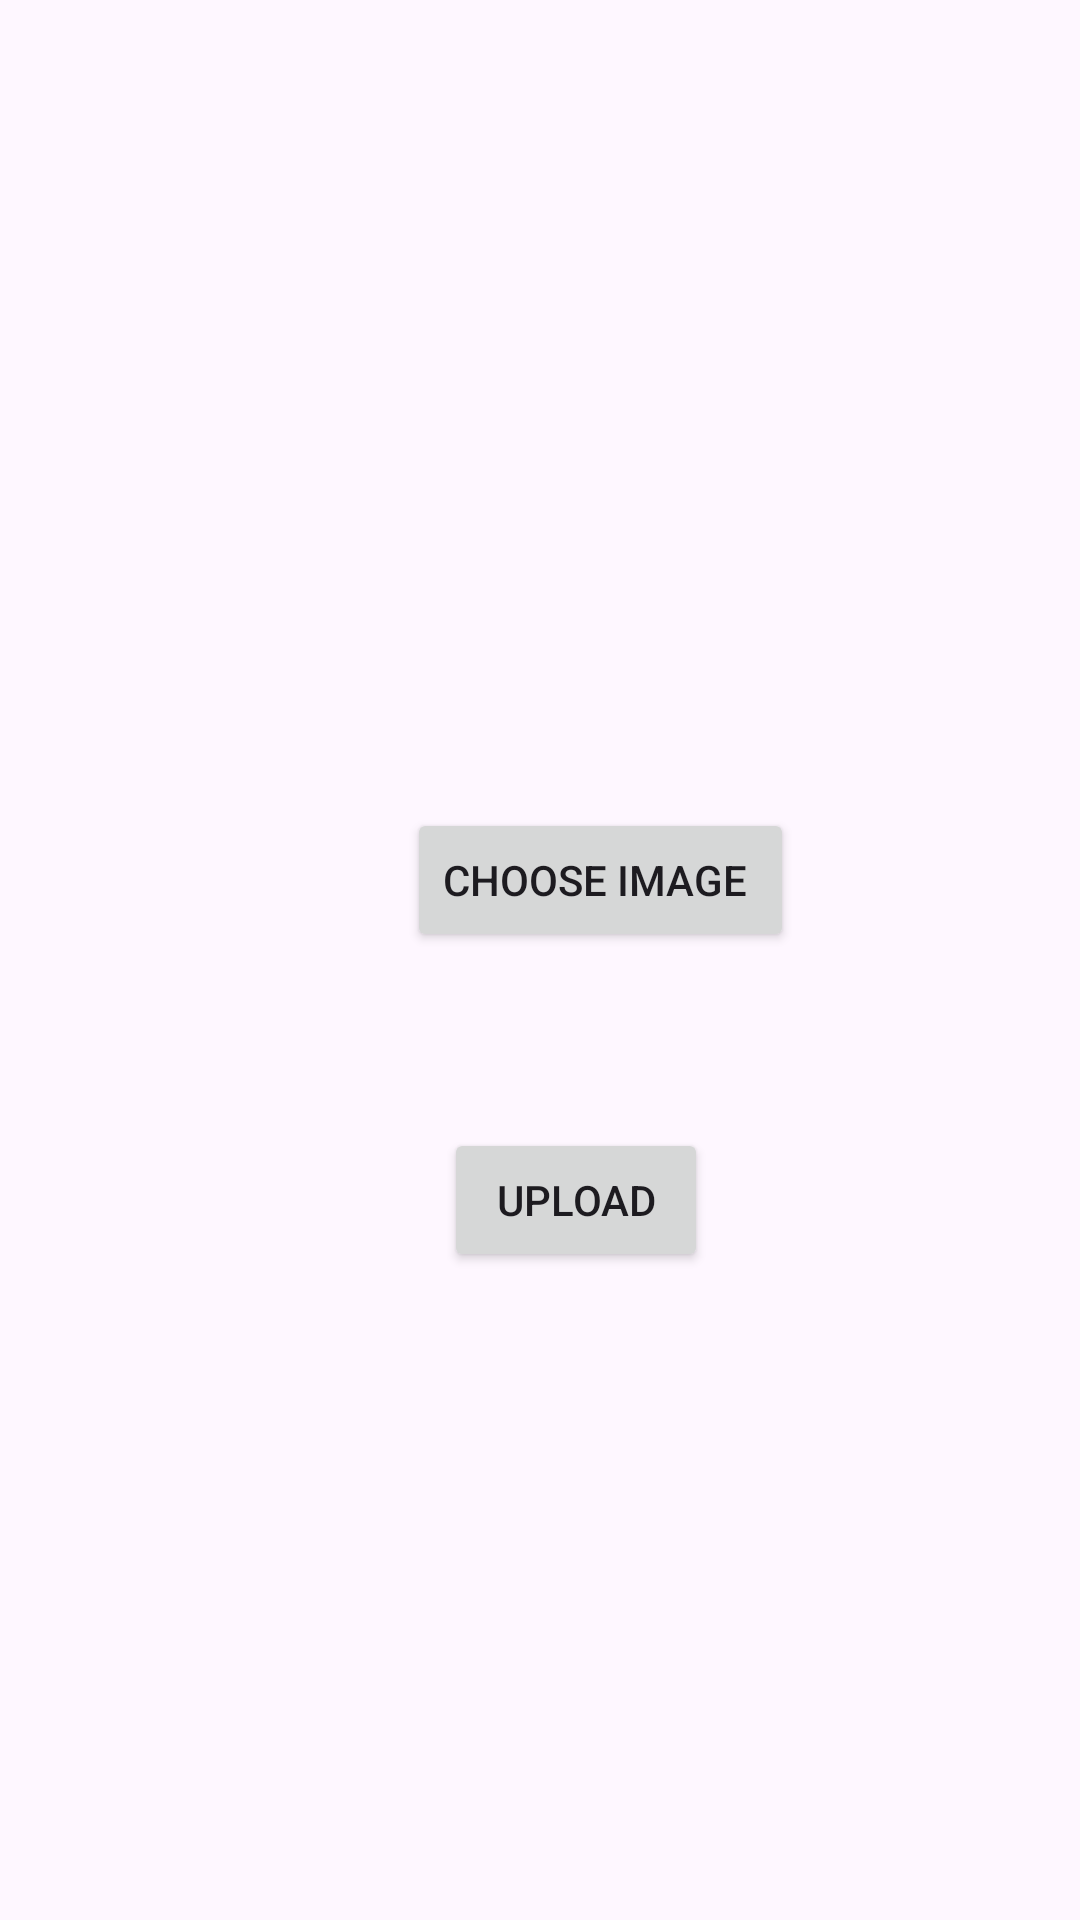

Here is an Android app screen rendered from its layout file. Give the layout XML and the strings, colors and styles it references.
<!-- AndroidManifest.xml: application theme Theme.TranslineAssgement -->
<!-- res/layout/activity_main.xml -->
<?xml version="1.0" encoding="utf-8"?>
<androidx.constraintlayout.widget.ConstraintLayout xmlns:android="http://schemas.android.com/apk/res/android"
    xmlns:app="http://schemas.android.com/apk/res-auto"
    xmlns:tools="http://schemas.android.com/tools"
    android:layout_width="match_parent"
    android:layout_height="match_parent"
    tools:context=".MainActivity">




    <Button
        android:id="@+id/chooseImage"
        android:layout_width="wrap_content"
        android:layout_height="wrap_content"
        android:text="Choose image "
        app:layout_constraintBottom_toTopOf="@+id/upload"
        app:layout_constraintEnd_toEndOf="parent"
        app:layout_constraintHorizontal_bias="0.587"
        app:layout_constraintStart_toStartOf="parent"
        app:layout_constraintTop_toBottomOf="@+id/imageView"
        app:layout_constraintVertical_bias="0.496" />

    <Button
        android:id="@+id/upload"
        android:layout_width="wrap_content"
        android:layout_height="wrap_content"
        android:layout_marginBottom="216dp"
        android:text="Upload"
        app:layout_constraintBottom_toBottomOf="parent"
        app:layout_constraintEnd_toEndOf="parent"
        app:layout_constraintHorizontal_bias="0.544"
        app:layout_constraintStart_toStartOf="parent" />

    <ImageView
        android:id="@+id/imageView"
        android:layout_width="wrap_content"
        android:background="@color/black"
        android:layout_height="wrap_content"
        android:layout_marginBottom="152dp"
        app:layout_constraintBottom_toTopOf="@+id/chooseImage"
        app:layout_constraintEnd_toEndOf="parent"
        app:layout_constraintHorizontal_bias="0.5"
        app:layout_constraintStart_toStartOf="parent"
        app:layout_constraintTop_toTopOf="parent"
        app:layout_constraintVertical_bias="0.5"
        app:srcCompat="@drawable/ic_launcher_foreground" />

</androidx.constraintlayout.widget.ConstraintLayout>
<!-- resources referenced by this layout -->
<resources>
  <color name="black">#FF000000</color>
  <style name="Theme.TranslineAssgement" parent="Base.Theme.TranslineAssgement" />
  <style name="Base.Theme.TranslineAssgement" parent="Theme.Material3.DayNight.NoActionBar">
          
          
      </style>
</resources>
